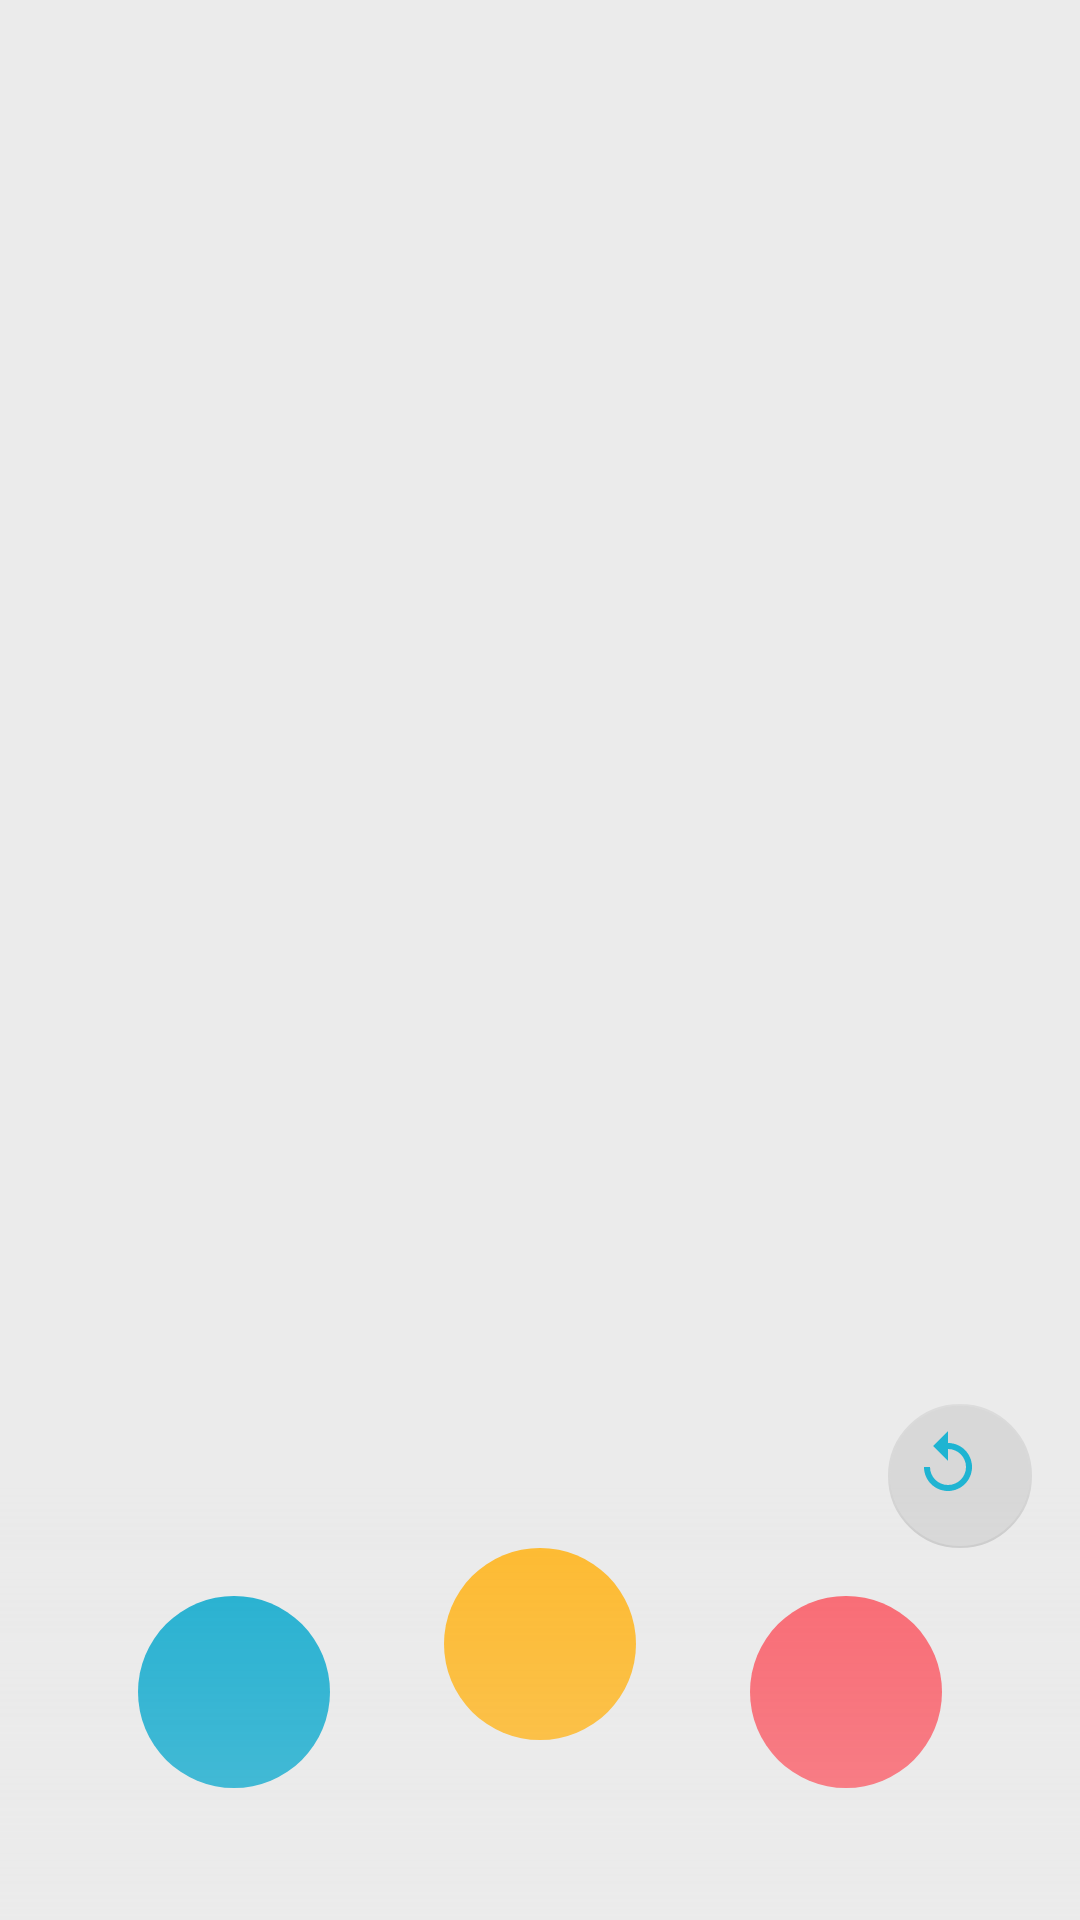

Here is an Android app screen rendered from its layout file. Give the layout XML and the strings, colors and styles it references.
<!-- AndroidManifest.xml: activity theme Theme.AppCompat.Light.NoActionBar -->
<!-- res/layout/activity_game_screen.xml -->
<android.support.constraint.ConstraintLayout xmlns:android="http://schemas.android.com/apk/res/android"
    xmlns:app="http://schemas.android.com/apk/res-auto"
    xmlns:tools="http://schemas.android.com/tools"
    android:layout_width="match_parent"
    android:layout_height="match_parent"
    android:background="#EBEBEB"
    android:id="@+id/gamescreen"
    android:animateLayoutChanges="true"
    tools:context="com.example.colorspin.GameScreenActivity">

    

    <Button
        app:layout_constraintDimensionRatio="1:1"
        android:background="@drawable/blue_color_button"
        android:id="@+id/blue_button"
        app:layout_constraintRight_toLeftOf="@+id/yellow_button"
        android:layout_marginEnd="8dp"
        android:layout_marginStart="16dp"
        app:layout_constraintLeft_toLeftOf="parent"
        app:layout_constraintBottom_toBottomOf="parent"
        android:layout_marginBottom="44dp"
        android:layout_height="64dp"
        android:layout_width="64dp"
        android:transitionName="blue_button_transition"
        android:stateListAnimator="@animator/button_animator"
        />

    <Button
        android:background="@drawable/red_color_button"
        android:id="@+id/red_button"
        android:layout_marginEnd="16dp"
        app:layout_constraintRight_toRightOf="parent"
        android:layout_marginStart="8dp"
        app:layout_constraintLeft_toRightOf="@+id/yellow_button"
        app:layout_constraintBottom_toBottomOf="parent"
        android:layout_marginBottom="44dp"
        app:layout_constraintDimensionRatio="1:1"
        android:layout_height="64dp"
        android:layout_width="64dp"
        android:transitionName="red_button_transition"
        android:stateListAnimator="@animator/button_animator"
        />

    <Button
        android:background="@drawable/yellow_color_button"
        android:id="@+id/yellow_button"
        android:layout_marginEnd="16dp"
        app:layout_constraintRight_toRightOf="parent"
        android:layout_marginStart="16dp"
        app:layout_constraintLeft_toLeftOf="parent"
        app:layout_constraintBottom_toBottomOf="parent"
        app:layout_constraintDimensionRatio="1:1"
        android:layout_marginBottom="60dp"
        android:layout_width="64dp"
        android:layout_height="64dp"
        android:transitionName="yellow_button_transition"
        android:stateListAnimator="@animator/button_animator"
        />

    <android.support.design.widget.FloatingActionButton
        android:id="@+id/undo_button"
        app:layout_constraintBottom_toTopOf="@+id/red_button"
        app:layout_constraintDimensionRatio="1:1"
        android:layout_marginBottom="24dp"
        android:layout_marginRight="36dp"
        android:layout_width="48dp"
        android:layout_height="48dp"
        android:transitionName="yellow_button_transition"
        android:stateListAnimator="@animator/button_animator"
        app:layout_constraintRight_toRightOf="parent"
        android:layout_gravity="bottom"
        android:layout_margin="16dp"
        android:clickable="true"
        app:backgroundTint="@color/dark_grey"
        android:src="@drawable/ic_replay_black_24dp"
        app:fabSize="mini"
        android:layout_marginEnd="36dp" />

    <ImageView
        android:layout_width="64dp"
        android:layout_height="64dp"
        app:srcCompat="@drawable/shape"
        android:id="@+id/playshape"
        app:layout_constraintBottom_toTopOf="@+id/yellow_button"
        app:layout_constraintTop_toTopOf="parent"
        app:layout_constraintRight_toRightOf="parent"
        app:layout_constraintLeft_toLeftOf="parent" />

    <android.support.constraint.ConstraintLayout
        android:layout_width="0dp"
        android:background="@drawable/shim"
        app:layout_constraintLeft_toLeftOf="parent"
        app:layout_constraintRight_toRightOf="parent"
        android:layout_height="150dp"
        app:layout_constraintBottom_toBottomOf="parent">

    </android.support.constraint.ConstraintLayout>

    <Button
        android:text="one more time?"
        android:textSize="30dp"
        android:padding="24dp"
        android:fontFamily="fontFamily: sans-serif-thin"
        android:textColor="@color/light_grey"
        android:layout_width="wrap_content"
        android:layout_height="wrap_content"
        android:id="@+id/restart_button"
        android:background="@drawable/start_button"
        app:layout_constraintBottom_toBottomOf="parent"
        android:layout_marginEnd="16dp"
        android:visibility="gone"
        app:layout_constraintTop_toTopOf="parent"
        app:layout_constraintRight_toRightOf="parent"
        android:layout_marginStart="16dp"
        app:layout_constraintLeft_toLeftOf="parent"
        android:elevation="5dp" />


</android.support.constraint.ConstraintLayout>
<!-- resources referenced by this layout -->
<resources>
  <color name="dark_grey">#D8D8D8</color>
  <color name="light_grey">#ECECEC</color>
  <!-- drawable blue_color_button (drawable) -->
  <?xml version="1.0" encoding="utf-8"?>
  <selector xmlns:android="http://schemas.android.com/apk/res/android">
      <item android:state_pressed="false">
          <shape android:shape="oval">
              <solid android:color="@color/game_blue"/>
          </shape>
      </item>
      <item android:state_pressed="true">
          <shape android:shape="oval">
              <solid android:color="@color/dark_teal"/>
          </shape>
      </item>
  </selector>
  <!-- drawable ic_replay_black_24dp (drawable) -->
  <vector xmlns:android="http://schemas.android.com/apk/res/android"
          android:width="24dp"
          android:height="24dp"
          android:viewportWidth="24.0"
          android:viewportHeight="24.0">
      <path
          android:fillColor="@color/core_teal"
          android:pathData="M12,5V1L7,6l5,5V7c3.31,0 6,2.69 6,6s-2.69,6 -6,6 -6,-2.69 -6,-6H4c0,4.42 3.58,8 8,8s8,-3.58 8,-8 -3.58,-8 -8,-8z"/>
  </vector>
  <!-- drawable red_color_button (drawable) -->
  <?xml version="1.0" encoding="utf-8"?>
  <selector xmlns:android="http://schemas.android.com/apk/res/android">
      <item android:state_pressed="false">
          <shape android:shape="oval">
              <solid android:color="@color/game_red"/>
          </shape>
      </item>
      <item android:state_pressed="true">
          <shape android:shape="oval">
              <solid android:color="@color/dark_red"/>
          </shape>
      </item>
  </selector>
  <!-- drawable shape (drawable) -->
  <?xml version="1.0" encoding="utf-8"?>
  <selector xmlns:android="http://schemas.android.com/apk/res/android" >
      <item >
          <shape android:shape="rectangle" >
              <corners android:radius="5dp" />
          </shape>
      </item>
  </selector>
  <!-- drawable shim (drawable) -->
  <?xml version="1.0" encoding="utf-8"?>
  <shape xmlns:android="http://schemas.android.com/apk/res/android">
      <gradient
          android:startColor="#40ECECEC"
          android:endColor="#00000000"
          android:type="linear"
          android:angle="90"/>
  </shape>
  <!-- drawable start_button (drawable) -->
  <?xml version="1.0" encoding="utf-8"?>
  <selector xmlns:android="http://schemas.android.com/apk/res/android" >
      <item android:state_pressed="true" >
          <shape android:shape="rectangle" >
              <corners android:radius="15dp" />
              <gradient
                  android:centerColor="#3BE8B0"
                  android:endColor="#6A67CE"
                  android:startColor="#1AAFD0"
                  android:type="sweep"
                  android:useLevel="false" />
          </shape>
      </item>
      <item >
          <shape android:shape="rectangle"  >
              <corners android:radius="15dp" />
              <gradient
                  android:centerColor="#3BE8B0"
                  android:endColor="#6A67CE"
                  android:startColor="#1AAFD0"
                  android:type="sweep"
                  android:useLevel="false" />
  
          </shape>
      </item>
  </selector>
  <!-- drawable yellow_color_button (drawable) -->
  <?xml version="1.0" encoding="utf-8"?>
  <selector xmlns:android="http://schemas.android.com/apk/res/android">
      <item android:state_pressed="false">
          <shape android:shape="oval">
              <solid android:color="@color/game_yellow"/>
          </shape>
      </item>
      <item android:state_pressed="true">
          <shape android:shape="oval">
              <solid android:color="@color/dark_gold"/>
          </shape>
      </item>
  </selector>
  <color name="game_blue">#1CAED0</color>
  <color name="dark_teal">#1EA0BE</color>
  <color name="core_teal">#1EB4D2</color>
  <color name="game_red">#FA646E</color>
  <color name="dark_red">#E63C3C</color>
  <color name="game_yellow">#FEB92B</color>
  <color name="dark_gold">#FF9B00</color>
</resources>
